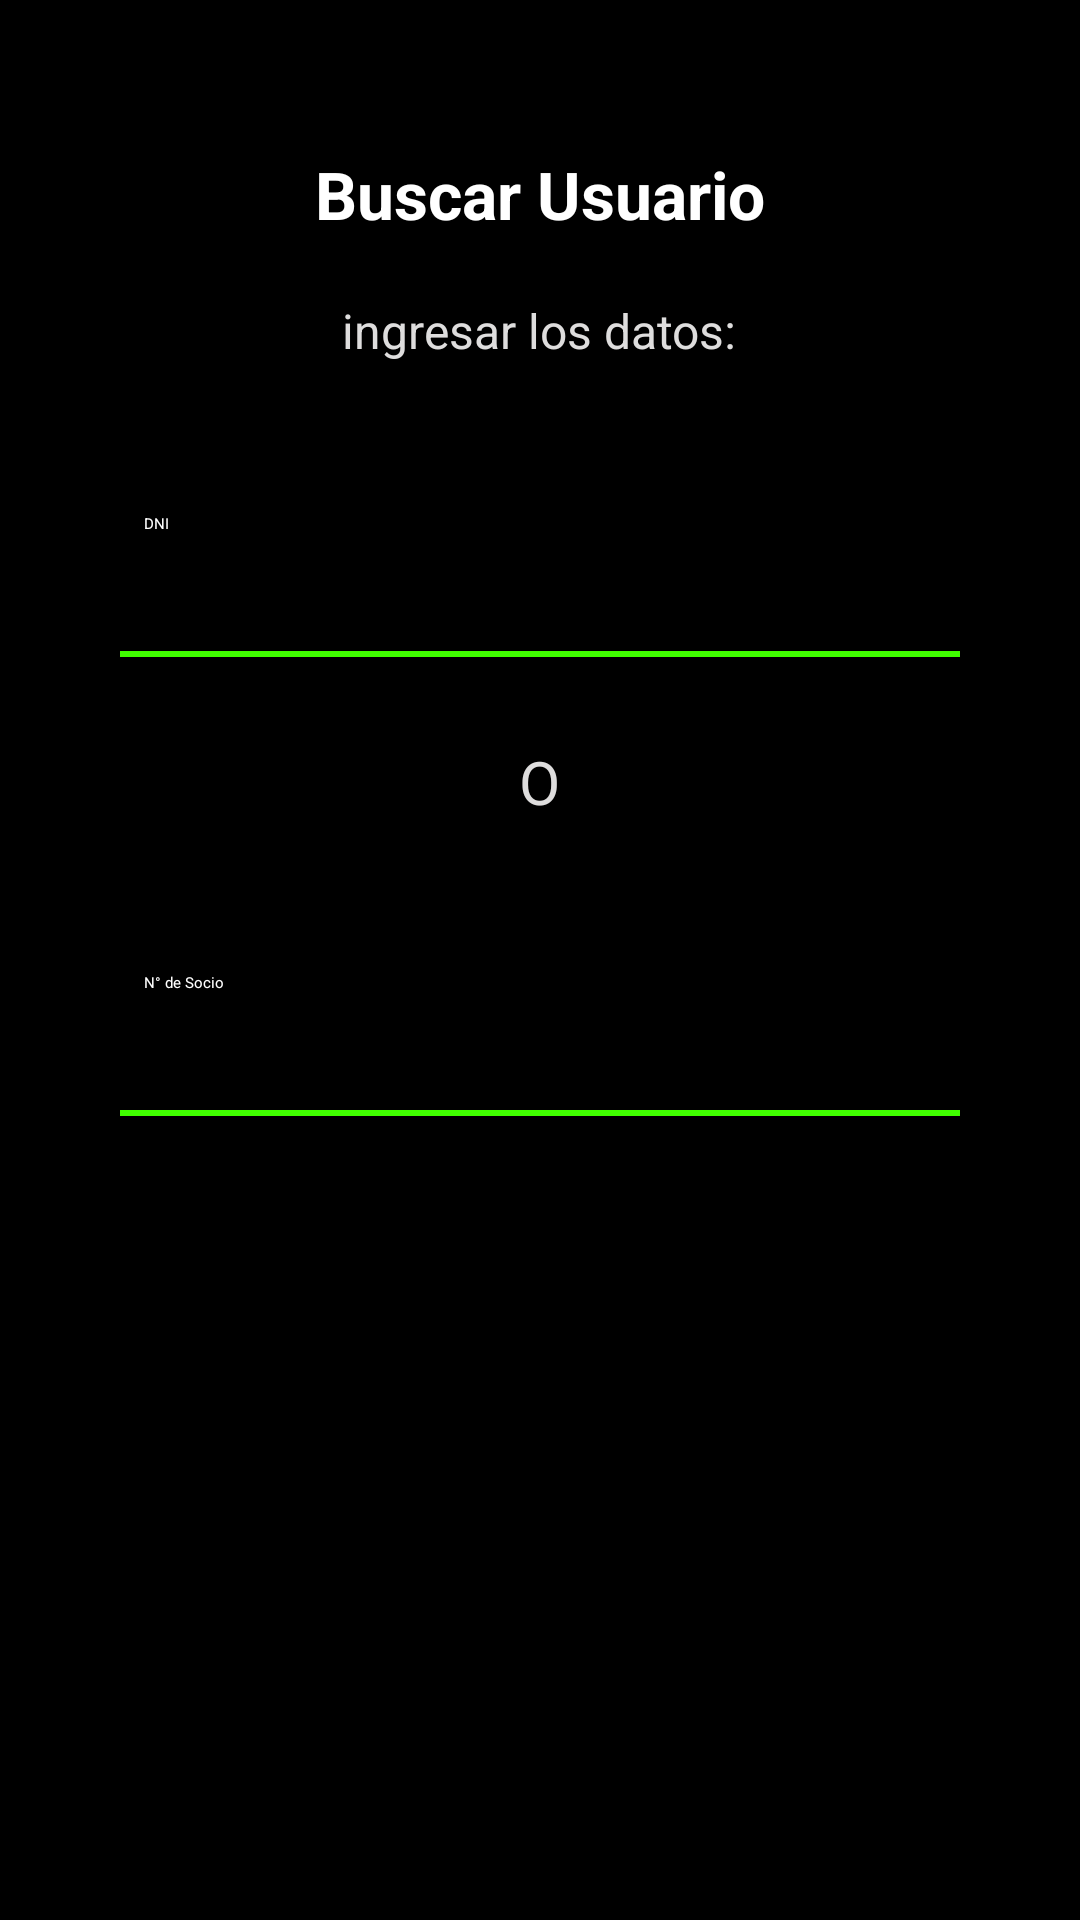

Produce the Android XML layout that renders to this screen, including the resource entries it uses.
<!-- AndroidManifest.xml: application theme Theme.ClubDeportivo -->
<!-- res/layout/activity_serch_user.xml -->
<?xml version="1.0" encoding="utf-8"?>


<ScrollView xmlns:android="http://schemas.android.com/apk/res/android"
android:layout_width="match_parent"
android:layout_height="match_parent"
android:background="#121212"
android:fillViewport="true">

<LinearLayout
    style="@style/MarcoGeneralPantalla">

    <TextView
        android:layout_width="wrap_content"
        android:layout_height="wrap_content"
        android:layout_marginTop="50dp"
        android:layout_marginBottom="20dp"
        android:text="Buscar Usuario"
        android:textColor="#FFFFFF"
        android:textSize="22sp"
        android:textStyle="bold" />
    <TextView
        android:id="@+id/tvSubtitulo"
        android:layout_width="wrap_content"
        android:layout_height="wrap_content"
        android:layout_marginBottom="50dp"
        android:text="ingresar los datos:"
        android:textColor="#DEDDDD"
        android:textSize="16sp" />

    

    <EditText
        android:id="@+id/etDni"
        android:layout_width="match_parent"
        android:layout_height="48dp"
        android:layout_marginBottom="28dp"
        android:background="@drawable/line_bottom_green"
        android:hint="DNI"
        android:inputType="number"
        android:paddingStart="8dp"
        android:paddingEnd="8dp"
        android:textColor="#FFFFFF"
        android:textColorHint="@color/white"/>

    <TextView
        android:id="@+id/O"
        android:layout_width="wrap_content"
        android:layout_height="wrap_content"
        android:layout_marginBottom="50dp"
        android:text="O"
        android:textColor="#DEDDDD"
        android:textSize="20sp" />
    <EditText
        android:id="@+id/etNSocio"
        android:layout_width="match_parent"
        android:layout_height="48dp"
        android:layout_marginBottom="28dp"
        android:background="@drawable/line_bottom_green"
        android:hint="N° de Socio"
        android:inputType="number"
        android:paddingStart="8dp"
        android:paddingEnd="8dp"
        android:textColor="#FFFFFF"
        android:textColorHint="@color/white"/>


    <Button
        android:id="@+id/btnBuscar"
        android:layout_width="220dp"
        android:layout_height="50dp"
        android:layout_marginBottom="16dp"
        android:backgroundTint="@color/GreenStrong"
        android:text="Buscar"
        android:textColor="#000000"
        android:textSize="16sp"
        android:textStyle="bold" />
    <Button
        android:id="@+id/btnVolver"
        style="@style/BotonVolver" />


    <ImageView
        android:id="@+id/imgLogoLogin"
        android:layout_width="160dp"
        android:layout_height="120dp"
        android:layout_marginTop="16dp"
        android:contentDescription="Logo Club"
        android:scaleType="fitCenter"
        android:src="@drawable/logo" />

</LinearLayout>
</ScrollView>
<!-- resources referenced by this layout -->
<resources>
  <color name="GreenStrong">#01BF01</color>
  <color name="white">#FFFFFFFF</color>
  <!-- drawable line_bottom_green (drawable) -->
  <?xml version="1.0" encoding="utf-8"?>
  <layer-list xmlns:android="http://schemas.android.com/apk/res/android">
      <item
          android:bottom="0dp"
          android:left="-2dp"
          android:right="-2dp"
          android:top="-2dp">
          <shape android:shape="rectangle">
              <stroke
                  android:width="2dp"
                  android:color="#40FF00" /> 
              <solid android:color="@android:color/transparent" />
          </shape>
      </item>
  </layer-list>
  <style name="BotonVolver">
          <item name="android:layout_width">220dp</item>
          <item name="android:layout_height">50dp</item>
          <item name="android:layout_marginBottom">18dp</item>
          <item name="android:backgroundTint">@color/GreenStrong</item>
          <item name="android:text">@string/volver</item>
          <item name="android:textColor">@color/black</item>
          <item name="android:textSize">16sp</item>
          <item name="android:textStyle">bold</item>
      </style>
  <style name="MarcoGeneralPantalla">
          <item name="android:layout_width">match_parent</item>
          <item name="android:layout_height">match_parent</item>
          <item name="android:orientation">vertical</item>
          <item name="android:gravity">center</item>
          <item name="android:background">#000000</item>
          <item name="android:paddingStart">40dp</item>
          <item name="android:paddingEnd">40dp</item>
      </style>
  <color name="black">#FF000000</color>
</resources>
